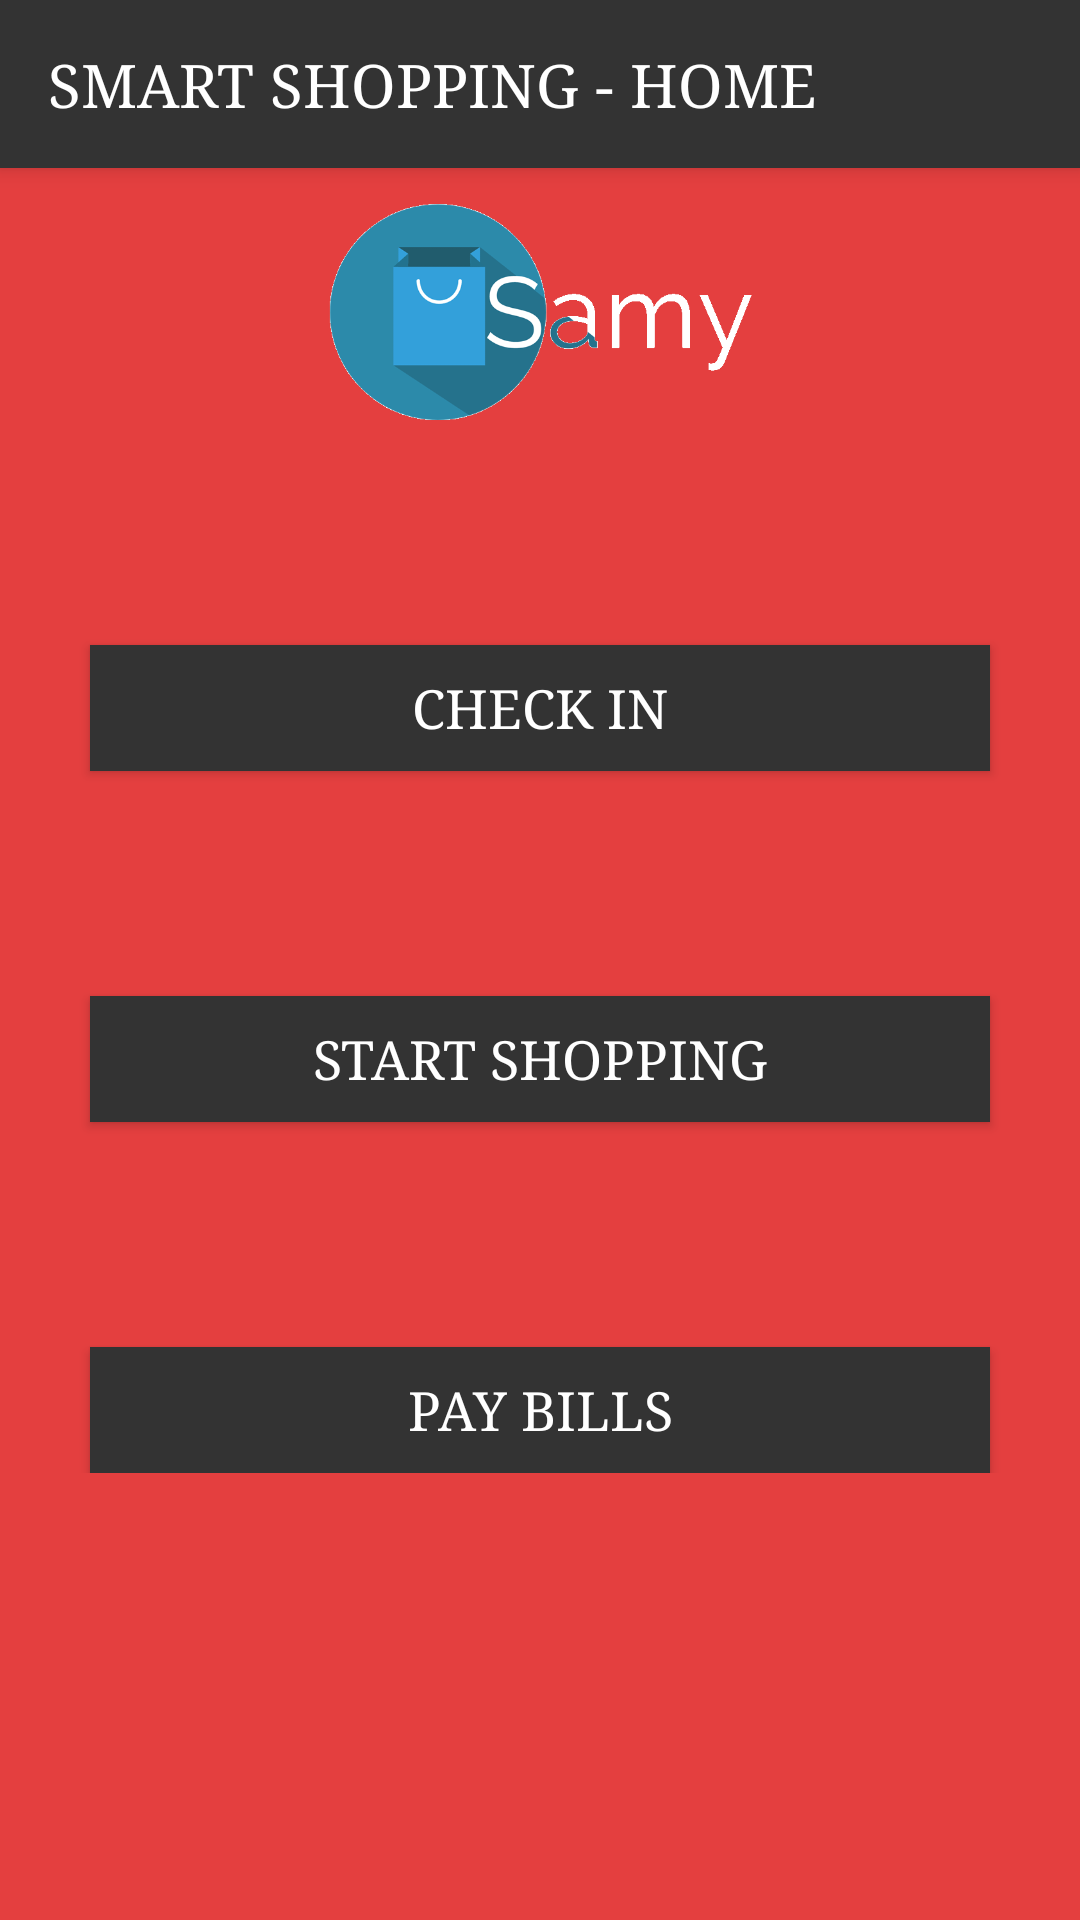

This screen was rendered from an Android layout file. Write that file and the resources it references.
<!-- AndroidManifest.xml: activity theme AppTheme.Dark -->
<!-- res/layout/activity_homepage.xml -->
<?xml version="1.0" encoding="utf-8"?>
<LinearLayout xmlns:android="http://schemas.android.com/apk/res/android"
    xmlns:app="http://schemas.android.com/apk/res-auto"
    xmlns:tools="http://schemas.android.com/tools"
    android:layout_width="match_parent"
    android:layout_height="match_parent"
    tools:context="com.sourcey.smartshopping.HomePageActivity">

    <RelativeLayout
        android:layout_width="match_parent"
        android:layout_height="wrap_content"
        tools:layout_editor_absoluteX="8dp"
        tools:layout_editor_absoluteY="8dp">

        <android.support.v7.widget.Toolbar
            android:id="@+id/my_toolbar"
            android:layout_width="match_parent"
            android:layout_height="56dp"
            android:layout_margin="0dp"
            android:background="#333333"
            android:elevation="4dp"
            android:padding="0dp"
            android:theme="@style/ThemeOverlay.AppCompat.ActionBar"
            app:popupTheme="@style/ThemeOverlay.AppCompat.Light"
            tools:layout_editor_absoluteX="8dp"
            tools:layout_editor_absoluteY="0dp">

            <TextView
                android:layout_width="match_parent"
                android:layout_height="match_parent"
                android:fontFamily="serif"
                android:gravity="center_vertical"
                android:text="Smart Shopping - Home"
                android:textAllCaps="true"
                android:textColor="#ffffff"
                android:textSize="20sp" />
        </android.support.v7.widget.Toolbar>


        <ImageView
            android:id="@+id/qrcode"
            android:layout_width="wrap_content"
            android:layout_height="72dp"
            android:layout_below="@+id/my_toolbar"
            android:layout_centerHorizontal="true"
            android:layout_gravity="center_horizontal"
            android:layout_marginTop="12dp"
            android:layout_x="1dp"
            android:layout_y="2dp"
            android:src="@drawable/logo"
            tools:layout_editor_absoluteX="0dp"
            tools:layout_editor_absoluteY="91dp" />

        <Button
            android:id="@+id/paybills"
            android:layout_width="300dp"
            android:layout_height="42dp"
            android:layout_alignLeft="@+id/startshopping"
            android:layout_alignStart="@+id/startshopping"
            android:layout_below="@+id/startshopping"
            android:layout_marginTop="75dp"
            android:background="#333333"
            android:fontFamily="serif"
            android:text="pay bills"
            android:textSize="18sp"
            tools:layout_editor_absoluteX="92dp"
            tools:layout_editor_absoluteY="163dp" />

        <Button
            android:id="@+id/startshopping"
            android:layout_width="300dp"
            android:layout_height="42dp"
            android:layout_below="@+id/checkin"
            android:layout_centerHorizontal="true"
            android:layout_marginTop="75dp"
            android:background="#333333"
            android:fontFamily="serif"
            android:text="Start Shopping"
            android:textSize="18sp"
            tools:layout_editor_absoluteX="92dp"
            tools:layout_editor_absoluteY="285dp" />

        <Button
            android:id="@+id/checkin"
            android:layout_width="300dp"
            android:layout_height="42dp"
            android:layout_below="@+id/qrcode"
            android:layout_centerHorizontal="true"
            android:layout_marginTop="75dp"
            android:background="#333333"
            android:fontFamily="serif"
            android:text="Check In"
            android:textColor="#ffffff"
            android:textSize="18sp" />


    </RelativeLayout>

</LinearLayout>
<!-- resources referenced by this layout -->
<resources>
  <!-- drawable logo: png bitmap (drawable, 14348 bytes) -->
  <style name="AppTheme.Dark" parent="Theme.AppCompat.NoActionBar">
          <item name="colorPrimary">@color/primary</item>
          <item name="colorPrimaryDark">@color/primary_dark</item>
          <item name="colorAccent">@color/accent</item>
  
          <item name="android:windowBackground">@color/primary</item>
  
          <item name="colorControlNormal">@color/iron</item>
          <item name="colorControlActivated">@color/white</item>
          <item name="colorControlHighlight">@color/white</item>
          <item name="android:textColorHint">@color/iron</item>
  
          <item name="colorButtonNormal">@color/primary_darker</item>
          <item name="android:colorButtonNormal" tools:ignore="NewApi">@color/primary_darker</item>
      </style>
  <color name="primary">#E43F3F</color>
  <color name="primary_dark">#E12929</color>
  <color name="accent">#FFFFFF</color>
  <color name="iron">#cccccc</color>
  <color name="white">#FFFFFF</color>
  <color name="primary_darker">#CC1D1D</color>
</resources>
